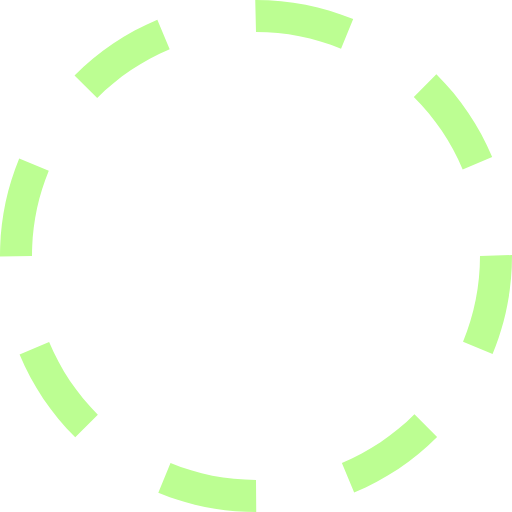
t = 0.00 s
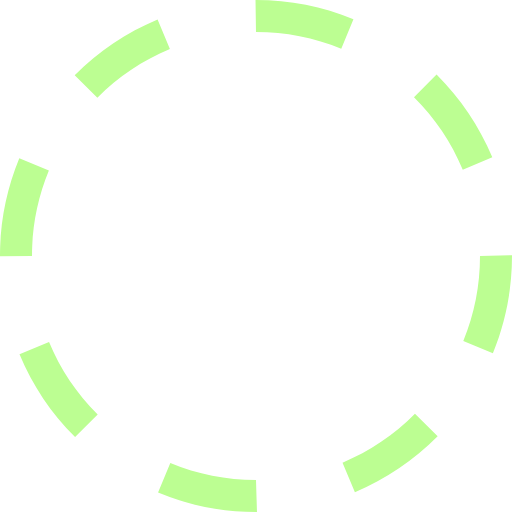
t = 0.38 s
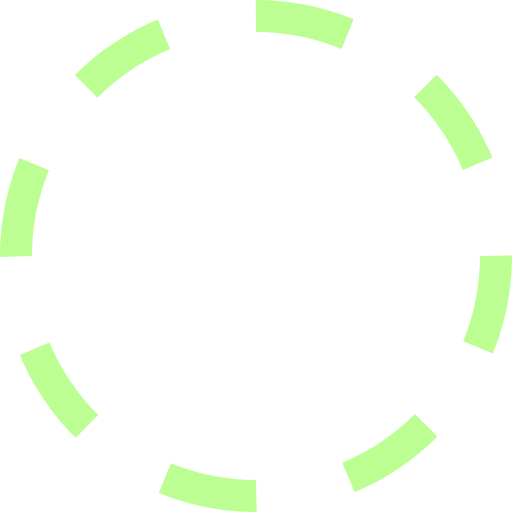
t = 0.75 s
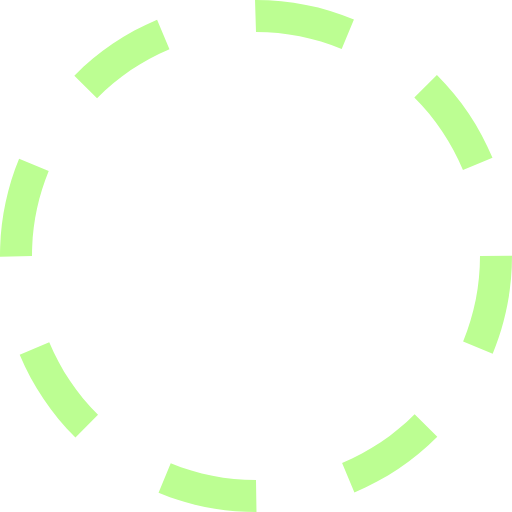
t = 1.13 s

The animated SVG that drew these frames (rendered in a browser with its animation timeline set to each time). Animation: 1 SMIL element (animateTransform=1); one cycle of 1.50 s, repeats indefinitely.

﻿<?xml version="1.0" encoding="utf-8"?><svg xmlns="http://www.w3.org/2000/svg" height="88" width="88" viewBox="0 0 32 32"><g fill="#bcfe92"><path transform="rotate(0,16,16) translate(1.6,1.6) scale(0.9,0.9)" d="M10.657013,28.944977C12.35199,29.644989,14.149017,30,16,30L16.015015,32 16,32C13.88501,32,11.830994,31.593994,9.8940125,30.794006z M25.903992,25.894989L27.319,27.307983C25.824005,28.804993,24.080017,29.972992,22.13501,30.781006L21.368011,28.934998C23.069,28.227997,24.595001,27.204987,25.903992,25.894989z M3.0700073,21.380981C3.7789917,23.082001,4.8040161,24.606995,6.1149902,25.914978L4.7030029,27.330994C3.2059937,25.837982,2.0350037,24.095001,1.223999,22.151001z M32,15.938995L32,16C32,18.118988,31.591003,20.177979,30.787018,22.121002L28.938995,21.35498C29.643005,19.656982,30,17.85498,30,16z M1.2000122,9.9100037L3.0490112,10.67099C2.3529968,12.362,2,14.153992,2,16L0,16.031006 0,16C0,13.891998,0.40301514,11.842987,1.2000122,9.9100037z M27.27301,4.6459961C28.77301,6.1359863,29.946991,7.8769836,30.761017,9.8179932L28.916992,10.59198C28.20401,8.8930054,27.177002,7.3699951,25.863007,6.0650024z M9.8340149,1.2309875L10.605011,3.0769958C8.9049988,3.7869873,7.381012,4.8129883,6.0750122,6.1259766L4.6570129,4.7149963C6.1490173,3.2160034,7.8909912,2.0440063,9.8340149,1.2309875z M15.953003,0L16,0C18.10199,0,20.145996,0.40197754,22.075012,1.1940002L21.315002,3.0440063C19.627991,2.3509827,17.839996,2,16,2z"><animateTransform attributeName="transform" attributeType="XML" type="rotate" from="0, 16, 16" to="360, 16, 16" dur="1.5s" repeatCount="indefinite" /></path></g></svg>